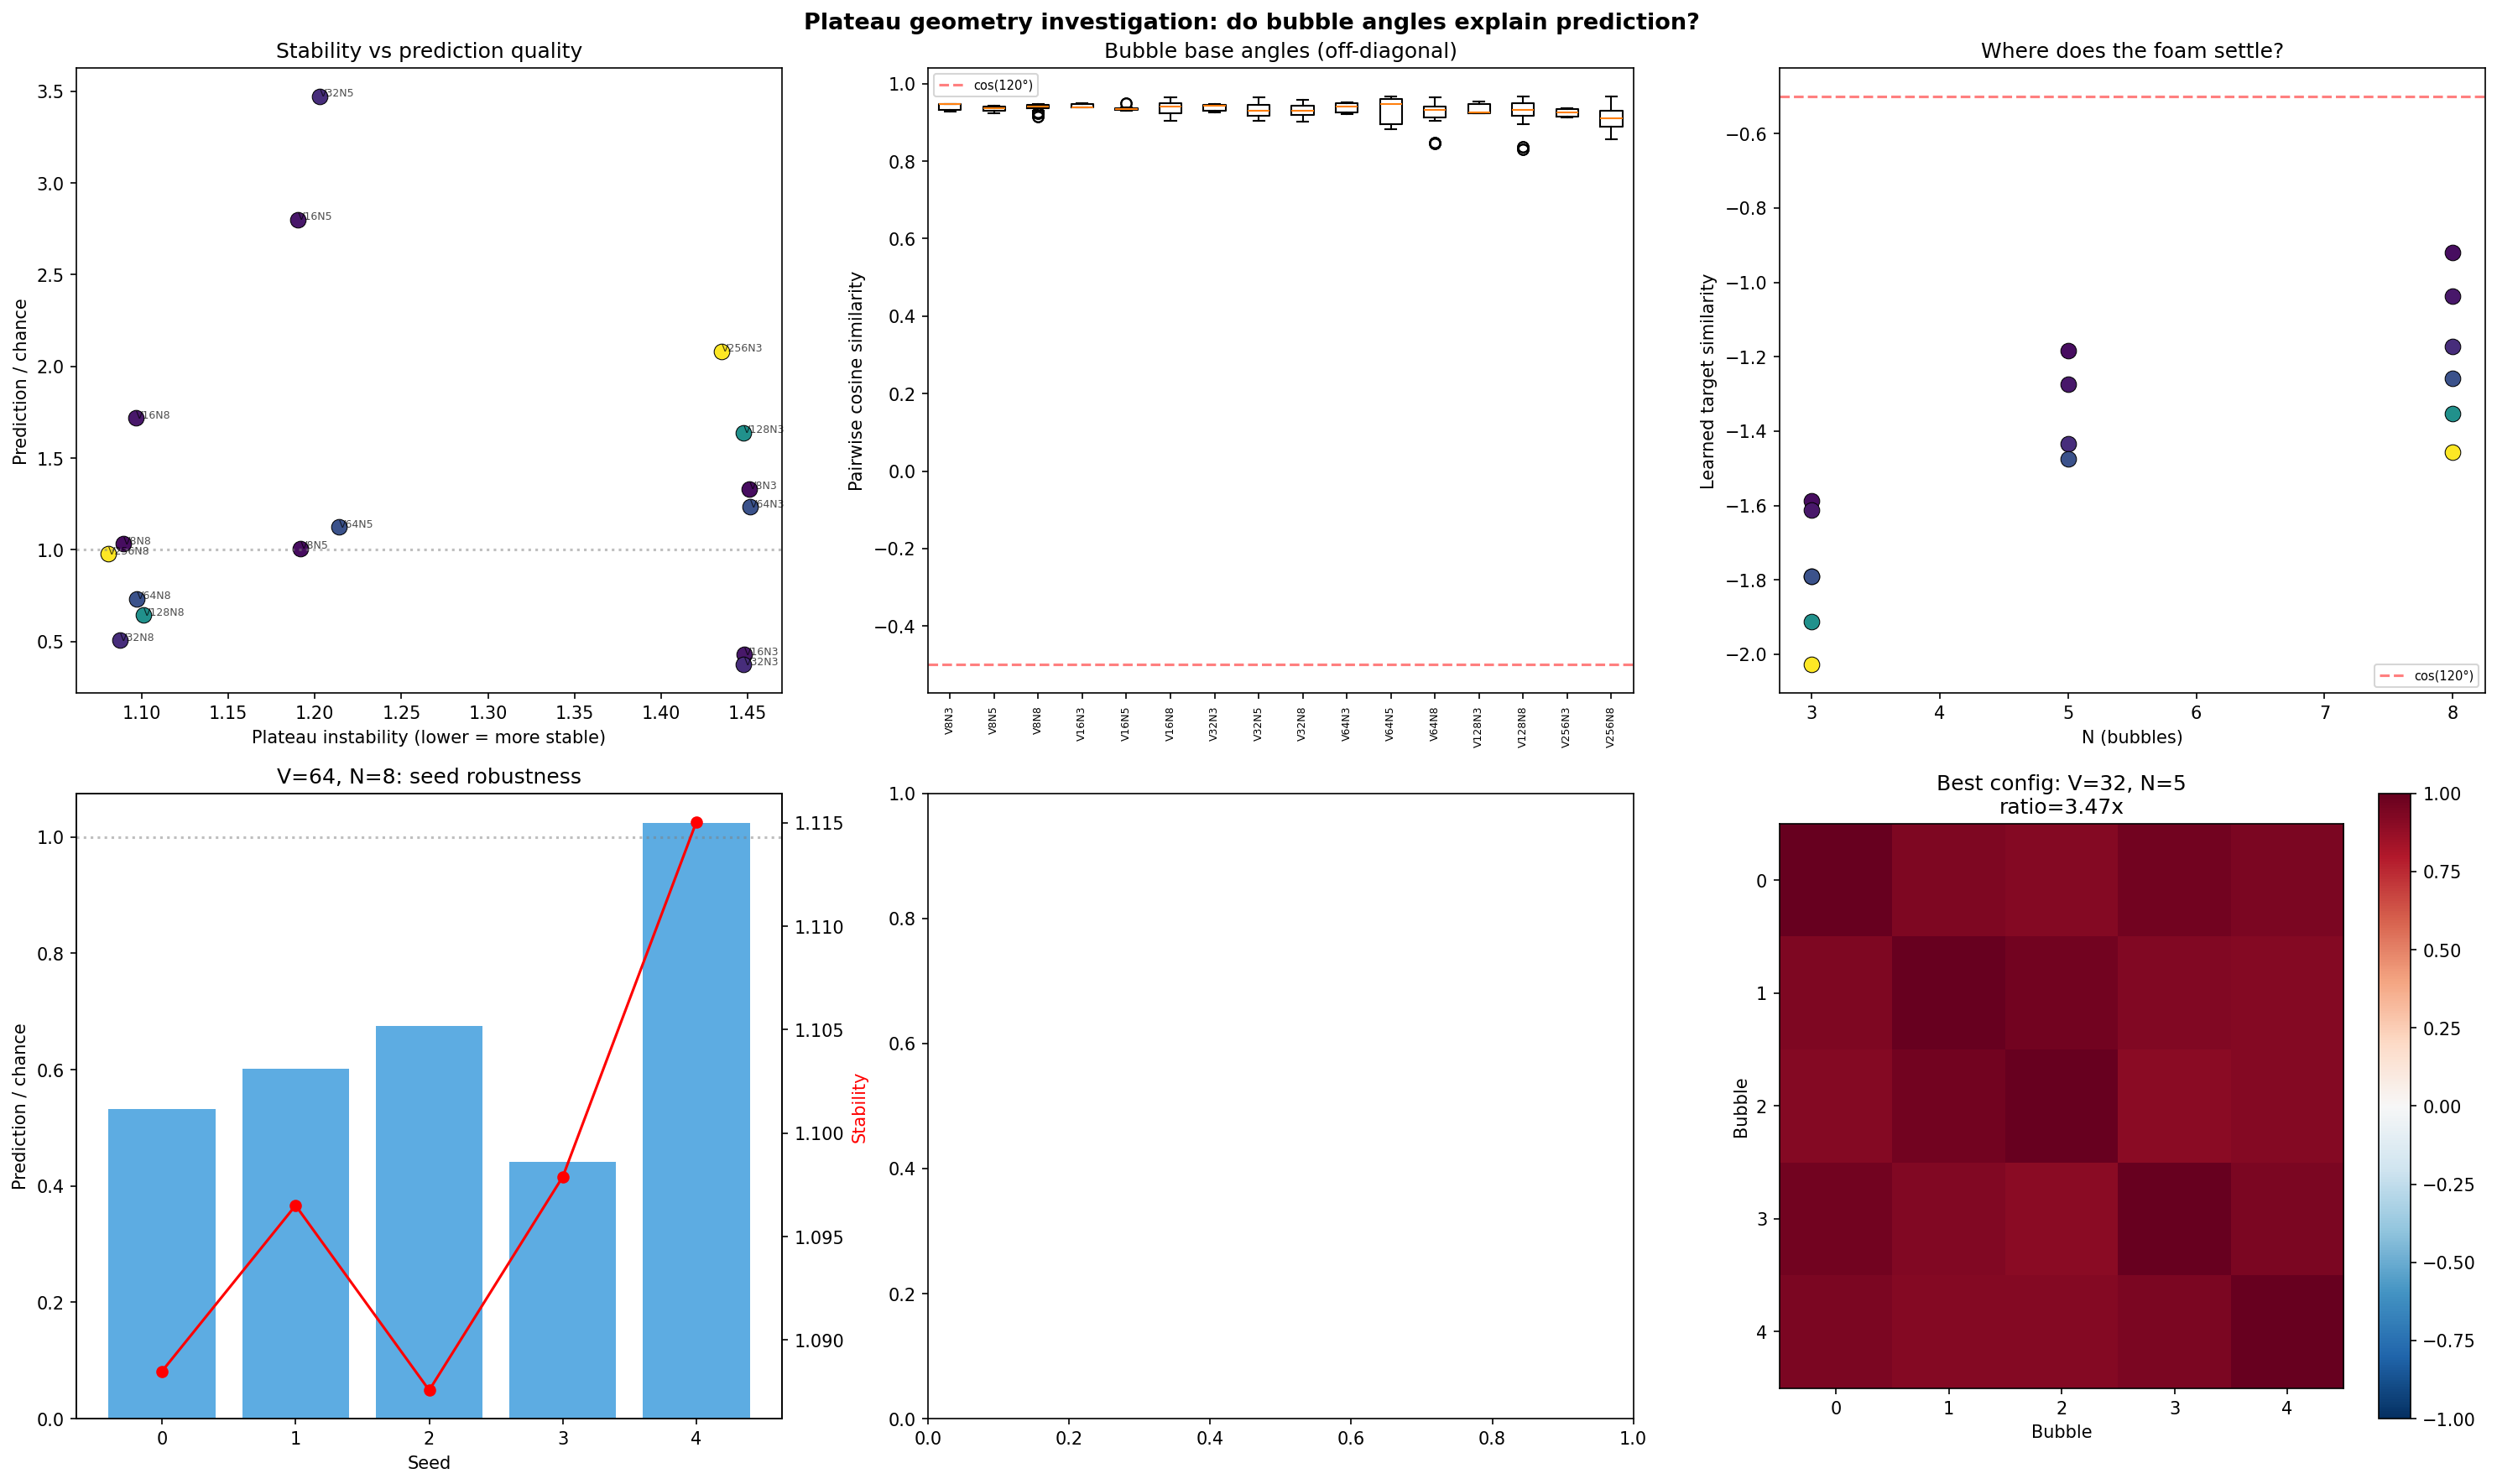

Generate this figure with Python:
"""
Plateau geometry investigation: does bubble configuration stability
explain the cycling in prediction quality?

The foam uses Plateau-angle equilibration (target_similarity = cos(120°) = -0.5).
Plateau's laws say:
  - Three films meet at each edge at 120°
  - Only 3-fold edges and 4-fold vertices are stable
  - In d dimensions, at most d+1 equidistant points fit (simplex vertices)

Hypothesis: prediction quality peaks when two conditions are simultaneously met:
  (a) the bubble bases can form a Plateau-stable configuration in d dimensions
  (b) the embedding has enough capacity for V tokens in d dimensions

The cycling comes from interference between these two rhythms.

This script:
  1. Measures actual pairwise cosine similarities between trained bubble bases
  2. Computes deviation from theoretical Plateau angle
  3. Checks correlation between Plateau stability and prediction quality
  4. Tests seed robustness of the V=64/N=8 spike
"""

import torch
import torch.nn as nn
import numpy as np
import matplotlib.pyplot as plt
from foam import Foam
from foam_tokens import TokenFoam, generate_sequences, analyze_token_predictions


def measure_plateau_geometry(foam):
    """
    Measure the actual geometry of a foam's bubble bases.

    Returns:
      - pairwise cosine similarities between bases (flattened)
      - mean cosine similarity
      - deviation from target_similarity (the foam's learned Plateau angle)
      - deviation from cos(120°) = -0.5 (the classic Plateau angle)
      - whether the configuration is Plateau-stable (all angles near 120°)
    """
    N = foam.n_bubbles
    d = foam.d

    # Get the bases
    with torch.no_grad():
        bases = torch.stack([b.basis for b in foam.bubbles])  # [N, d, d]
        # Flatten each basis to a vector for cosine similarity
        flat = bases.reshape(N, -1)  # [N, d*d]
        flat_norm = flat / (flat.norm(dim=-1, keepdim=True) + 1e-10)
        cos_sim_matrix = flat_norm @ flat_norm.T  # [N, N]

        # Also measure in measurement space: how do the bases' columns relate?
        # Each basis U_i has columns that span the measurement directions.
        # The "orientation" of bubble i relative to j is captured by U_i^T U_j
        # whose singular values tell us how aligned their measurement axes are.
        alignment_scores = torch.zeros(N, N)
        for i in range(N):
            for j in range(N):
                if i == j:
                    alignment_scores[i, j] = 1.0
                    continue
                product = bases[i].T @ bases[j]  # [d, d]
                # Frobenius norm of (product - I) measures misalignment
                # but trace/d measures average alignment
                alignment_scores[i, j] = product.trace() / d

    # Extract off-diagonal elements
    mask = ~torch.eye(N, dtype=torch.bool)
    off_diag_cos = cos_sim_matrix[mask].numpy()
    off_diag_align = alignment_scores[mask].numpy()

    target_sim = foam.target_similarity.item()
    classic_plateau = -0.5  # cos(120°)

    # Theoretical: for N equidistant points in d dimensions,
    # the cosine similarity between any pair should be -1/(N-1)
    # (this is the simplex angle in the embedding space)
    simplex_angle = -1.0 / (N - 1) if N > 1 else 0.0

    return {
        "cos_sim_matrix": cos_sim_matrix.numpy(),
        "alignment_matrix": alignment_scores.numpy(),
        "mean_cos_sim": np.mean(off_diag_cos),
        "std_cos_sim": np.std(off_diag_cos),
        "mean_alignment": np.mean(off_diag_align),
        "deviation_from_target": np.mean(np.abs(off_diag_cos - target_sim)),
        "deviation_from_plateau": np.mean(np.abs(off_diag_cos - classic_plateau)),
        "deviation_from_simplex": np.mean(np.abs(off_diag_cos - simplex_angle)),
        "learned_target": target_sim,
        "simplex_angle": simplex_angle,
        "n_bubbles": N,
        "d": d,
        # Can N equidistant points fit in d dimensions?
        # Simplex: need N ≤ d+1 for a regular simplex in d dimensions
        "simplex_feasible": N <= d + 1,
        # For the flattened basis vectors (d*d dimensional),
        # any N can form a simplex if N ≤ d*d + 1
        "simplex_feasible_flat": N <= d * d + 1,
    }


def plateau_stability_score(geometry):
    """
    A single score measuring how Plateau-stable the configuration is.

    Lower = more stable. Based on:
    1. Are the pairwise similarities uniform? (low std)
    2. Are they near the simplex angle for N points? (low deviation)
    """
    # Uniformity: how equal are all pairwise angles?
    uniformity = geometry["std_cos_sim"]
    # Optimality: how close to the best achievable angle (simplex)?
    optimality = geometry["deviation_from_simplex"]
    return uniformity + optimality


def train_and_measure(vocab_size, d, n_bubbles, seed=42,
                      n_epochs_coherence=150, n_epochs_expression=150,
                      seq_len=40):
    """Train a TokenFoam, measure its geometry, and evaluate prediction."""
    torch.manual_seed(seed)
    model = TokenFoam(vocab_size, d, n_bubbles, n_equilibrium_steps=5)
    sequences = generate_sequences(vocab_size, seq_len)

    # Phase 1: Self-coherence
    optimizer = torch.optim.Adam(model.parameters(), lr=0.005)
    for epoch in range(n_epochs_coherence):
        for name, tokens in sequences.items():
            optimizer.zero_grad()
            x_batch = model.embed(tokens)
            costs = model.foam.maintenance_cost(x_batch)
            costs["total"].backward()
            optimizer.step()

    # Phase 2: + Faithful expression
    optimizer = torch.optim.Adam(model.parameters(), lr=0.002)
    for epoch in range(n_epochs_expression):
        for name, tokens in sequences.items():
            optimizer.zero_grad()
            x_batch = model.embed(tokens)
            costs = model.foam.maintenance_cost(x_batch)

            E = model.embed.weight
            rho_batch = costs["rho"]
            logits_batch = (E @ rho_batch.mean(dim=0) * E).sum(dim=-1)
            token_dist = torch.softmax(logits_batch, dim=0)
            H_tok = -(token_dist * token_dist.log().clamp(min=-100)).sum()
            S_rho = costs["S_rho"].mean()
            f_tok_loss = (H_tok - S_rho).abs()

            loss = costs["total"] + 0.5 * f_tok_loss
            loss.backward()
            optimizer.step()

    # Measure geometry
    model.eval()
    geometry = measure_plateau_geometry(model.foam)
    stability = plateau_stability_score(geometry)

    # Evaluate prediction
    results_by_seq = {}
    for name, tokens in sequences.items():
        with torch.no_grad():
            results = model.process_sequence(tokens)
        analysis = analyze_token_predictions(results, tokens, vocab_size)
        results_by_seq[name] = analysis

    structured_names = [n for n in results_by_seq if "random" not in n]

    def safe_mean(names, key):
        vals = [results_by_seq[n].get(key, 0) for n in names
                if results_by_seq[n]]
        return np.mean(vals) if vals else 0

    prediction_ratio = safe_mean(structured_names, "mean_next_prob") / (1.0 / vocab_size)

    return {
        "vocab_size": vocab_size,
        "d": d,
        "n_bubbles": n_bubbles,
        "seed": seed,
        "geometry": geometry,
        "stability": stability,
        "prediction_ratio": prediction_ratio,
        "structured_next_prob": safe_mean(structured_names, "mean_next_prob"),
    }


if __name__ == "__main__":
    # ================================================================
    # PART 1: Geometry across (V, N, d) — the configurations from scaling
    # ================================================================
    print("=" * 70)
    print("PART 1: Plateau geometry across configurations")
    print("  Measuring actual bubble base angles after training")
    print("=" * 70)

    d = 16
    configs = [
        (8, 3), (8, 5), (8, 8),
        (16, 3), (16, 5), (16, 8),
        (32, 3), (32, 5), (32, 8),
        (64, 3), (64, 5), (64, 8),
        (128, 3), (128, 8),
        (256, 3), (256, 8),
    ]

    all_results = []
    print(f"\n  {'V':>5} {'N':>3} {'Ratio':>7} {'Stab':>7} "
          f"{'MeanCos':>8} {'StdCos':>7} {'DevSimp':>8} {'Simplex?':>9} "
          f"{'Target':>7}")
    print(f"  {'-' * 75}")

    for V, N in configs:
        epochs = 150 if V <= 128 else 100
        print(f"  V={V}, N={N}...", end=" ", flush=True)
        r = train_and_measure(V, d, N, n_epochs_coherence=epochs,
                              n_epochs_expression=epochs)
        all_results.append(r)
        g = r["geometry"]
        print(f"\r  {V:>5} {N:>3} {r['prediction_ratio']:>7.2f}x "
              f"{r['stability']:>7.3f} {g['mean_cos_sim']:>8.4f} "
              f"{g['std_cos_sim']:>7.4f} {g['deviation_from_simplex']:>8.4f} "
              f"{'yes' if g['simplex_feasible'] else 'NO':>9} "
              f"{g['learned_target']:>7.3f}")

    # ================================================================
    # PART 2: Seed robustness of V=64/N=8 spike
    # ================================================================
    print(f"\n{'=' * 70}")
    print("PART 2: Seed robustness — V=64, N=8, d=16")
    print("  Is the spike real or seed-specific?")
    print("=" * 70)

    seed_results = []
    for seed in range(5):
        print(f"  seed={seed}...", end=" ", flush=True)
        r = train_and_measure(64, 16, 8, seed=seed)
        seed_results.append(r)
        g = r["geometry"]
        print(f"ratio={r['prediction_ratio']:.2f}x  "
              f"stability={r['stability']:.3f}  "
              f"mean_cos={g['mean_cos_sim']:.4f}")

    ratios = [r["prediction_ratio"] for r in seed_results]
    print(f"\n  Ratios across seeds: {[f'{r:.2f}' for r in ratios]}")
    print(f"  Mean: {np.mean(ratios):.2f}x  Std: {np.std(ratios):.2f}")
    if np.mean(ratios) > 2.0:
        print(f"  -> The spike is ROBUST across seeds")
    elif np.mean(ratios) > 1.0:
        print(f"  -> Moderate signal, partially seed-dependent")
    else:
        print(f"  -> Spike was seed-specific noise")

    # ================================================================
    # PART 3: Correlation analysis
    # ================================================================
    print(f"\n{'=' * 70}")
    print("PART 3: Does Plateau stability predict prediction quality?")
    print("=" * 70)

    stabilities = [r["stability"] for r in all_results]
    pred_ratios = [r["prediction_ratio"] for r in all_results]

    # Pearson correlation
    if len(stabilities) > 2:
        corr = np.corrcoef(stabilities, pred_ratios)[0, 1]
        print(f"\n  Correlation(stability, prediction_ratio) = {corr:.3f}")
        if abs(corr) > 0.5:
            direction = "NEGATIVE" if corr < 0 else "POSITIVE"
            print(f"  -> {direction} correlation: "
                  f"{'lower' if corr < 0 else 'higher'} stability = "
                  f"{'better' if corr < 0 else 'worse'} prediction")
        else:
            print(f"  -> Weak correlation — stability alone doesn't explain it")

    # Embedding quality proxy: d/V ratio (higher = less crowded)
    dv_ratios = [r["d"] / r["vocab_size"] for r in all_results]
    if len(dv_ratios) > 2:
        corr_dv = np.corrcoef(dv_ratios, pred_ratios)[0, 1]
        print(f"  Correlation(d/V ratio, prediction_ratio) = {corr_dv:.3f}")

    # Combined: stability * (d/V)
    combined = [s * dv for s, dv in zip(stabilities, dv_ratios)]
    if len(combined) > 2:
        corr_comb = np.corrcoef(combined, pred_ratios)[0, 1]
        print(f"  Correlation(stability × d/V, prediction_ratio) = {corr_comb:.3f}")

    # Simplex feasibility check
    feasible = [r for r in all_results if r["geometry"]["simplex_feasible"]]
    infeasible = [r for r in all_results if not r["geometry"]["simplex_feasible"]]
    if feasible and infeasible:
        mean_f = np.mean([r["prediction_ratio"] for r in feasible])
        mean_i = np.mean([r["prediction_ratio"] for r in infeasible])
        print(f"\n  Simplex-feasible configs (N ≤ d+1={d+1}): "
              f"mean ratio = {mean_f:.2f}x  (n={len(feasible)})")
        print(f"  Simplex-infeasible configs (N > d+1):   "
              f"mean ratio = {mean_i:.2f}x  (n={len(infeasible)})")

    # ================================================================
    # PART 4: Simplex initialization test
    # ================================================================
    print(f"\n{'=' * 70}")
    print("PART 4: Does initializing at simplex vertices help?")
    print("  Testing V=64, N=3 (always fits) and N=8")
    print("=" * 70)

    def make_simplex_foam(vocab_size, d, n_bubbles, n_equilibrium_steps=5):
        """Create a TokenFoam with bubble bases initialized at simplex vertices."""
        model = TokenFoam(vocab_size, d, n_bubbles, n_equilibrium_steps)

        # Initialize bubble bases at simplex-like orientations
        # For N bases in O(d), we want them equally spaced
        # Strategy: start from identity, rotate each by a known angle
        with torch.no_grad():
            for i, bubble in enumerate(model.foam.bubbles):
                # Create a rotation that's i/(N) of the way around a great circle
                # in the Lie algebra so(d)
                angle = 2 * np.pi * i / n_bubbles
                # Use a fixed generator (rotation in the 0-1 plane)
                A = torch.zeros(d, d)
                # Distribute rotations across multiple planes
                for k in range(min(d // 2, 3)):
                    plane_angle = angle * (k + 1) / 3
                    p, q = 2 * k, 2 * k + 1
                    A[p, q] = plane_angle
                    A[q, p] = -plane_angle
                # Set L so that L - L^T = A (L = A/2 works since A is skew)
                bubble.L.data = A / 2

        return model

    for V, N in [(64, 3), (64, 8)]:
        # Standard initialization
        torch.manual_seed(42)
        r_standard = train_and_measure(V, d, N, seed=42)

        # Simplex initialization
        torch.manual_seed(42)
        model_simplex = make_simplex_foam(V, d, N)
        sequences = generate_sequences(V, 40)

        optimizer = torch.optim.Adam(model_simplex.parameters(), lr=0.005)
        for epoch in range(150):
            for name, tokens in sequences.items():
                optimizer.zero_grad()
                x_batch = model_simplex.embed(tokens)
                costs = model_simplex.foam.maintenance_cost(x_batch)
                costs["total"].backward()
                optimizer.step()

        optimizer = torch.optim.Adam(model_simplex.parameters(), lr=0.002)
        for epoch in range(150):
            for name, tokens in sequences.items():
                optimizer.zero_grad()
                x_batch = model_simplex.embed(tokens)
                costs = model_simplex.foam.maintenance_cost(x_batch)
                E = model_simplex.embed.weight
                rho_batch = costs["rho"]
                logits_batch = (E @ rho_batch.mean(dim=0) * E).sum(dim=-1)
                token_dist = torch.softmax(logits_batch, dim=0)
                H_tok = -(token_dist * token_dist.log().clamp(min=-100)).sum()
                S_rho = costs["S_rho"].mean()
                f_tok_loss = (H_tok - S_rho).abs()
                loss = costs["total"] + 0.5 * f_tok_loss
                loss.backward()
                optimizer.step()

        model_simplex.eval()
        geometry_simplex = measure_plateau_geometry(model_simplex.foam)

        # Evaluate
        results_by_seq = {}
        for name, tokens in sequences.items():
            with torch.no_grad():
                results = model_simplex.process_sequence(tokens)
            analysis = analyze_token_predictions(results, tokens, V)
            results_by_seq[name] = analysis

        structured_names = [n for n in results_by_seq if "random" not in n]
        vals = [results_by_seq[n].get("mean_next_prob", 0) for n in structured_names
                if results_by_seq[n]]
        ratio_simplex = np.mean(vals) / (1.0 / V) if vals else 0

        g_std = r_standard["geometry"]
        print(f"\n  V={V}, N={N}:")
        print(f"    Standard init:  ratio={r_standard['prediction_ratio']:.2f}x  "
              f"stability={r_standard['stability']:.3f}  "
              f"mean_cos={g_std['mean_cos_sim']:.4f}")
        print(f"    Simplex init:   ratio={ratio_simplex:.2f}x  "
              f"stability={plateau_stability_score(geometry_simplex):.3f}  "
              f"mean_cos={geometry_simplex['mean_cos_sim']:.4f}")

    # ================================================================
    # PLOT
    # ================================================================
    fig, axes = plt.subplots(2, 3, figsize=(20, 12))

    # 1: Stability vs prediction ratio (scatter)
    ax = axes[0, 0]
    for r in all_results:
        color = plt.cm.viridis(r["vocab_size"] / 256)
        marker = "o" if r["geometry"]["simplex_feasible"] else "x"
        ax.scatter(r["stability"], r["prediction_ratio"],
                   c=[color], marker=marker, s=80, edgecolors="black",
                   linewidths=0.5)
        ax.annotate(f"V{r['vocab_size']}N{r['n_bubbles']}",
                    (r["stability"], r["prediction_ratio"]),
                    fontsize=6, alpha=0.7)
    ax.set_xlabel("Plateau instability (lower = more stable)")
    ax.set_ylabel("Prediction / chance")
    ax.set_title("Stability vs prediction quality")
    ax.axhline(y=1.0, color="gray", linestyle=":", alpha=0.5)

    # 2: Cosine similarity distributions by config
    ax = axes[0, 1]
    labels = []
    data = []
    for r in all_results:
        g = r["geometry"]
        cos_matrix = g["cos_sim_matrix"]
        N = g["n_bubbles"]
        mask = ~np.eye(N, dtype=bool)
        off_diag = cos_matrix[mask]
        data.append(off_diag)
        labels.append(f"V{r['vocab_size']}N{N}")
    ax.boxplot(data, labels=labels, vert=True)
    ax.set_xticklabels(labels, rotation=90, fontsize=6)
    ax.axhline(y=-0.5, color="red", linestyle="--", alpha=0.5, label="cos(120°)")
    ax.set_ylabel("Pairwise cosine similarity")
    ax.set_title("Bubble base angles (off-diagonal)")
    ax.legend(fontsize=7)

    # 3: Learned target similarity
    ax = axes[0, 2]
    vs = [r["vocab_size"] for r in all_results]
    ns = [r["n_bubbles"] for r in all_results]
    targets = [r["geometry"]["learned_target"] for r in all_results]
    for i, r in enumerate(all_results):
        ax.scatter(r["n_bubbles"], r["geometry"]["learned_target"],
                   c=[plt.cm.viridis(r["vocab_size"] / 256)], s=80,
                   edgecolors="black", linewidths=0.5)
    ax.axhline(y=-0.5, color="red", linestyle="--", alpha=0.5, label="cos(120°)")
    ax.set_xlabel("N (bubbles)")
    ax.set_ylabel("Learned target similarity")
    ax.set_title("Where does the foam settle?")
    ax.legend(fontsize=7)

    # 4: Seed robustness
    ax = axes[1, 0]
    seeds = list(range(len(seed_results)))
    ratios = [r["prediction_ratio"] for r in seed_results]
    stabs = [r["stability"] for r in seed_results]
    ax.bar(seeds, ratios, color="#3498db", alpha=0.8)
    ax.set_xlabel("Seed")
    ax.set_ylabel("Prediction / chance")
    ax.set_title("V=64, N=8: seed robustness")
    ax.axhline(y=1.0, color="gray", linestyle=":", alpha=0.5)
    ax2 = ax.twinx()
    ax2.plot(seeds, stabs, "ro-", markersize=6)
    ax2.set_ylabel("Stability", color="red")

    # 5: Simplex feasibility comparison
    ax = axes[1, 1]
    if feasible and infeasible:
        feas_ratios = [r["prediction_ratio"] for r in feasible]
        infeas_ratios = [r["prediction_ratio"] for r in infeasible]
        positions = [1, 2]
        bp = ax.boxplot([feas_ratios, infeas_ratios], positions=positions,
                        labels=["N ≤ d+1\n(simplex OK)", "N > d+1\n(too many)"],
                        patch_artist=True)
        bp["boxes"][0].set_facecolor("#2ecc71")
        bp["boxes"][1].set_facecolor("#e74c3c")
        ax.set_ylabel("Prediction / chance")
        ax.set_title("Simplex feasibility matters?")
        ax.axhline(y=1.0, color="gray", linestyle=":", alpha=0.5)

    # 6: Alignment matrix for best config
    ax = axes[1, 2]
    best_r = max(all_results, key=lambda r: r["prediction_ratio"])
    g = best_r["geometry"]
    im = ax.imshow(g["cos_sim_matrix"], cmap="RdBu_r", vmin=-1, vmax=1)
    ax.set_title(f"Best config: V={best_r['vocab_size']}, N={best_r['n_bubbles']}\n"
                 f"ratio={best_r['prediction_ratio']:.2f}x")
    ax.set_xlabel("Bubble")
    ax.set_ylabel("Bubble")
    plt.colorbar(im, ax=ax)

    plt.suptitle("Plateau geometry investigation: do bubble angles explain prediction?",
                 fontsize=13, fontweight="bold")
    plt.tight_layout()
    plt.savefig("foam_plateau_geometry.png", dpi=150, bbox_inches="tight")
    print(f"\nSaved to foam_plateau_geometry.png")
    plt.close()

    # ================================================================
    # SUMMARY
    # ================================================================
    print(f"\n{'=' * 70}")
    print("SUMMARY")
    print(f"{'=' * 70}")
    print(f"\n  Best config: V={best_r['vocab_size']}, N={best_r['n_bubbles']}, "
          f"d={best_r['d']}")
    print(f"  Prediction ratio: {best_r['prediction_ratio']:.2f}x")
    print(f"  Stability: {best_r['stability']:.3f}")
    print(f"  Mean cosine sim: {best_r['geometry']['mean_cos_sim']:.4f}")
    print(f"  Simplex feasible: {best_r['geometry']['simplex_feasible']}")
    print(f"  Simplex angle for N={best_r['n_bubbles']}: "
          f"{best_r['geometry']['simplex_angle']:.4f}")
